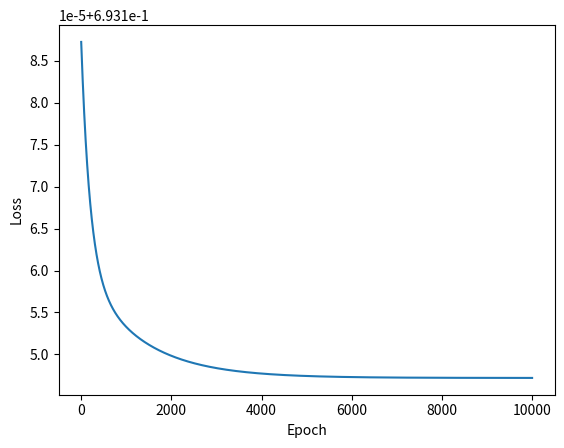
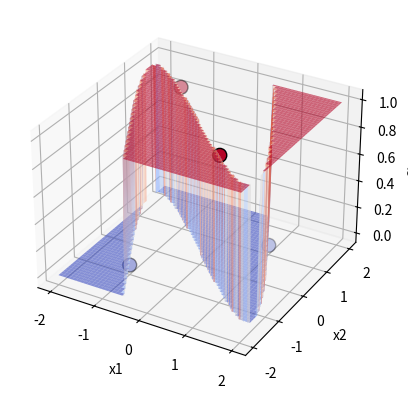

The matplotlib source for these figures, in order:
import numpy as np
import matplotlib.pyplot as plt

# modified XOR
X = np.array([[-1, -1], [-1, 1], [1, -1], [1, 1]])
y = np.array([[1,0], [0,1], [0,1], [1,0]])

def relu(x):
    return np.maximum(0, x)

def reluDerivative(x):
    return (x > 0).astype(float)

def softmax(x):
    # shiftX = x - np.max(x, axis=1, keepdims=True)
    return np.exp(x-np.max(x)) / np.sum(np.exp(x-np.max(x)), axis=1, keepdims=True)

def tanh(x):
    return np.tanh(x)

def tanhDerivative(x):
    return 1 - x**2

inputDim, hiddenDim, outputDim = 2, 2, 2
# learning rate
rho = 0.01
epochs = 10000

w1 = np.random.uniform(size=(inputDim, hiddenDim))
w2 = np.random.uniform(size=(hiddenDim, outputDim))

losses = []

for epoch in range(epochs):
    # forward prop
    layer0 = X
    layer1 = tanh(np.dot(layer0, w1))
    layer2 = softmax(np.dot(layer1, w2))
    
    loss = -np.sum(y * np.log(layer2)) / len(X)
    losses.append(loss)

    # backprop
    layer2error = layer2 - y
    layer2delta = layer2error
    
    layer1error = np.dot(layer2delta, w2.T)
    layer1delta = layer1error * tanhDerivative(layer1)
    
    w2 -= rho * np.dot(layer1.T, layer2delta) / len(X)
    w1 -= rho * np.dot(layer0.T, layer1delta) / len(X)

# Plot loss
plt.plot(losses)
plt.xlabel("Epoch")
plt.ylabel("Loss")
plt.show()

# Plot decision surface in 3D
x1_vals = np.linspace(-2, 2, 100)
x2_vals = np.linspace(-2, 2, 100)

x1_grid, x2_grid = np.meshgrid(x1_vals, x2_vals)
X_grid = np.column_stack((x1_grid.flatten(), x2_grid.flatten()))

layer1_grid = tanh(np.dot(X_grid, w1))
layer2_grid = softmax(np.dot(layer1_grid, w2))
y_grid = np.argmax(layer2_grid, axis=1).reshape(x1_grid.shape)

fig = plt.figure()
ax = fig.add_subplot(111, projection="3d")

# Plot decision surface
x1_grid, x2_grid = np.meshgrid(x1_vals, x2_vals)
ax.plot_surface(x1_grid, x2_grid, y_grid, cmap="coolwarm", alpha=0.6)

# Plot data points
ax.scatter(X[:, 0], X[:, 1], np.argmax(y, axis=1), c=np.argmax(y, axis=1), cmap="coolwarm", s=100, edgecolors="k")

ax.set_xlabel("x1")
ax.set_ylabel("x2")
ax.set_zlabel("Class")
plt.show()

